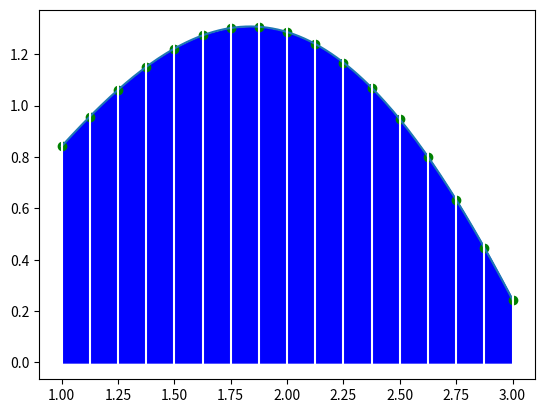

This figure's Python source:
import numpy as np
import matplotlib.pyplot as plt

def fx(x):
  y = np.sqrt(x)* np.sin(x)
  return y

a = 1
b = 3
n = 16
suma = 0
muestras = n+1
h = (b-a)/n
#PROCEDIMIENTO
for i in range(1, n):
  suma = suma + fx(a +      i * h)
total = h/2 * (fx(a) + 2*suma + fx(b))


#SALIDA
print('EL RESULTADO DE LA INTEGRAL CON ',n ,'TRAPECIOS ES ',total)

#PUNTOS
xi = np.linspace(a,b,muestras)
fi = fx(xi)

#LINEA
muestraLinea = muestras*10
xk = np.linspace(a,b,muestraLinea)
fk = fx(xk)

#TRAPECIOS
plt.plot(xi,fi,'go')
plt.plot(xk,fk)
plt.fill_between(xi,0,fi, color='b')
for j in range(muestras):
  plt.axvline(xi[j], color='w')
plt.show()